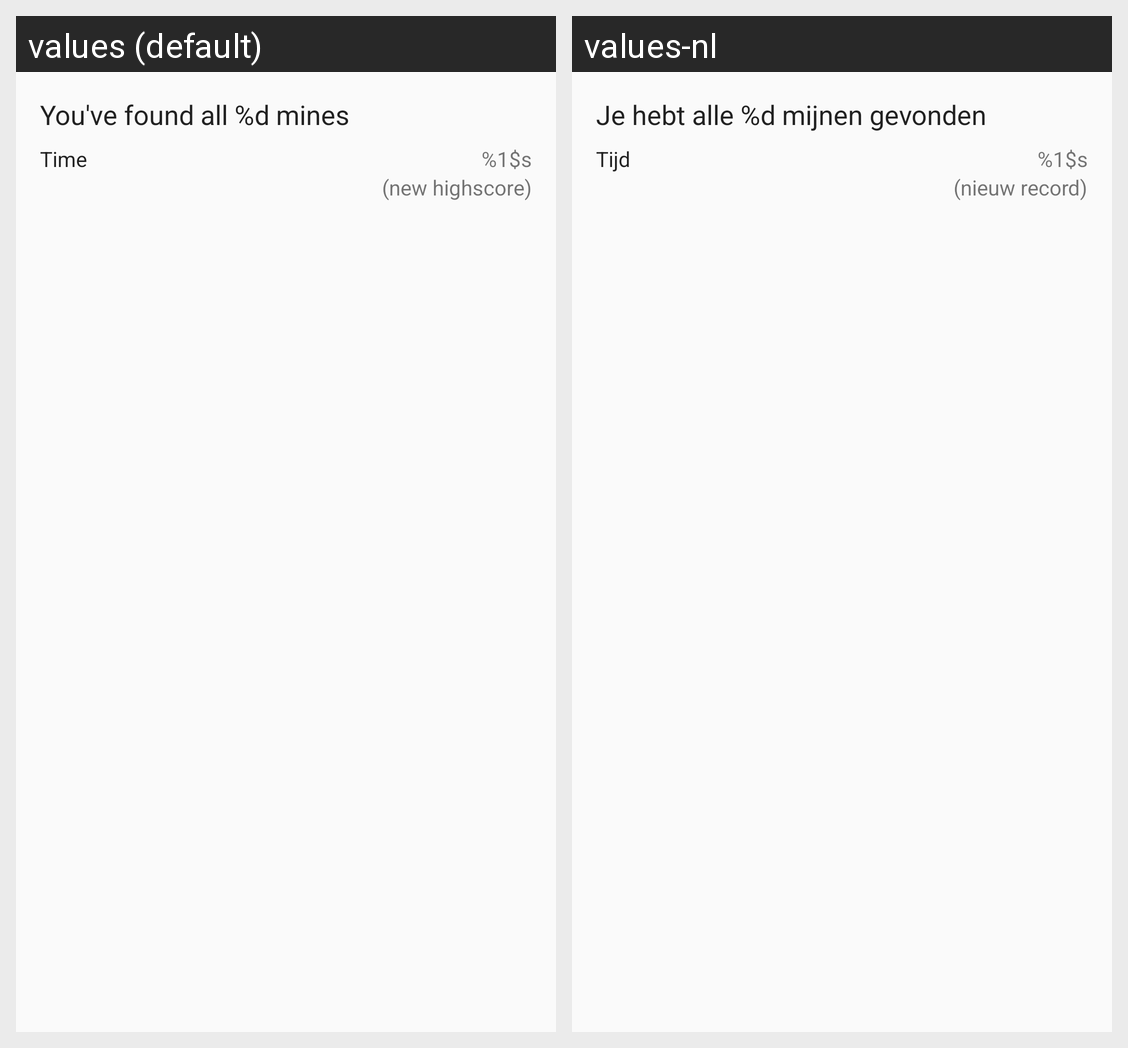

For this localized Android screen grid, give each drawn string resource with its value in every locale shown.
Android screen res/layout/dialog_win.xml rendered under 2 locales, left to right: values (default), values-nl. Device: Nexus 5 (rendered at 1080×1920; each locale shown at half size, 540×960, under a caption strip naming it); theme AppTheme.
Strings drawn on this screen, with the default value and each locale's value (text and hints the layout hard-codes, and strings that could not be matched under every locale, appear in the picture but are not listed):

dialog_win_found
  values: You've found all %d mines
  values-nl: Je hebt alle %d mijnen gevonden

dialog_win_time
  values: Time
  values-nl: Tijd

mode_best_time_format
  values: %1$s
  values-nl: %1$s

dialog_win_highscore
  values: (new highscore)
  values-nl: (nieuw record)
